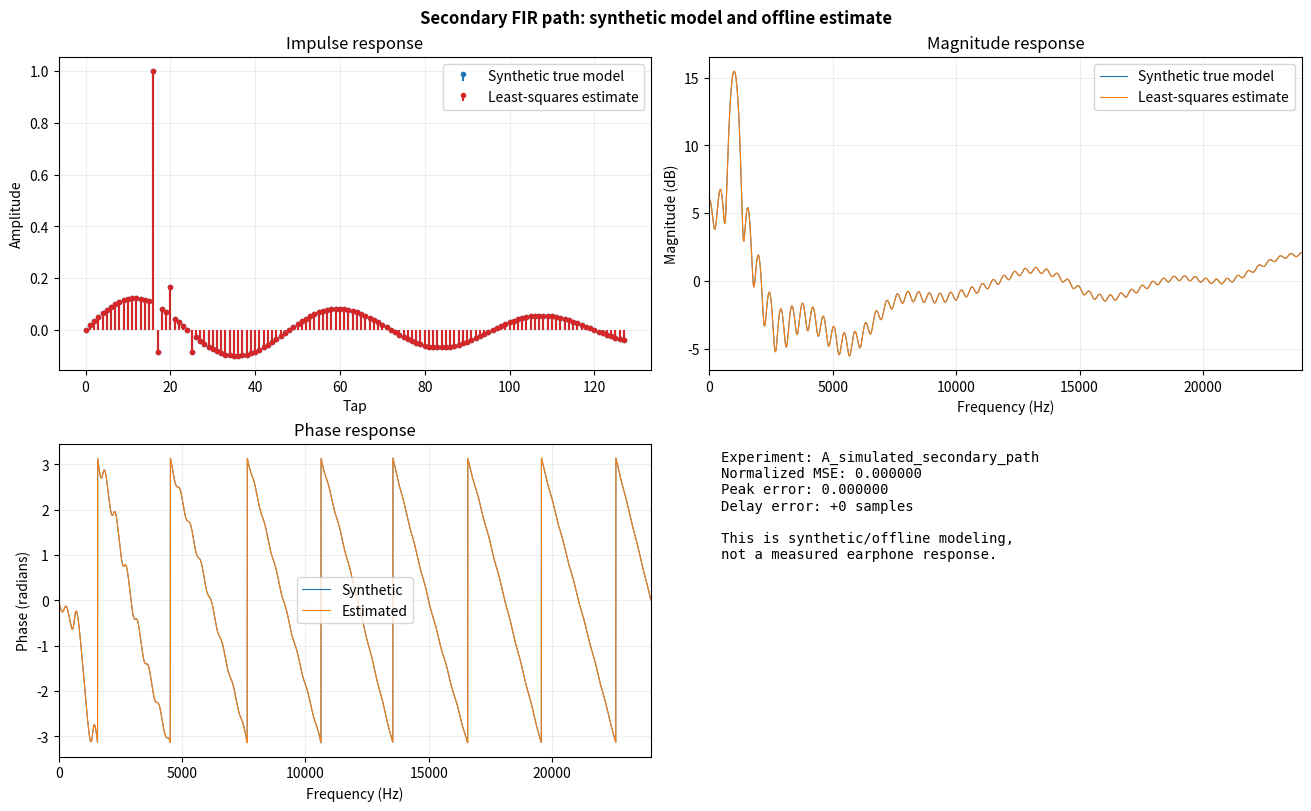

Recreate this plot in Python.
"""Secondary acoustic-path modeling for HybridANC ANC simulations.

The secondary path is modeled as a causal finite impulse response:

    y[n] = sum(k=0..M-1) h[k] * x[n-k]

Variables:
* x[n]: excitation sent to the simulated output/driver.
* h[k]: FIR impulse-response coefficient at tap k.
* y[n]: signal at the modeled measurement location.
* M: number of FIR taps.
* fs: sample rate.

This model is mathematical. It does not represent an actual earphone,
acoustic environment or measurement microphone until real controlled hardware
measurements have been validated.

It includes no live output and no playback call.
"""

from __future__ import annotations

from dataclasses import dataclass
import argparse
import json
import logging
from pathlib import Path
from typing import Iterable

import numpy as np
from scipy import signal


LOGGER = logging.getLogger("hybridanc.secondary_path")
SUPPORTED_SAMPLE_RATES = (44_100, 48_000)


@dataclass(frozen=True)
class FIRSecondaryPathConfig:
    sample_rate: int = 48_000
    fir_length: int = 128
    delay_samples: int = 16
    scale: float = 1.0
    resonance_hz: float | None = 1_000.0
    resonance_q: float = 8.0
    noise_gain: float = 0.0
    seed: int = 2026

    def __post_init__(self) -> None:
        if self.sample_rate not in SUPPORTED_SAMPLE_RATES:
            raise ValueError("sample_rate must be 44100 or 48000 Hz")
        if not isinstance(self.fir_length, int) or not 1 <= self.fir_length <= 4096:
            raise ValueError("fir_length must be between 1 and 4096")
        if not isinstance(self.delay_samples, int):
            raise TypeError("delay_samples must be an integer")
        if self.delay_samples < 0 or self.delay_samples >= self.fir_length:
            raise ValueError("delay_samples must be within the FIR length")
        if not np.isfinite(self.scale):
            raise ValueError("scale must be finite")
        if not np.isfinite(self.resonance_q) or self.resonance_q <= 0:
            raise ValueError("resonance_q must be finite and positive")
        if self.resonance_hz is not None:
            if not np.isfinite(self.resonance_hz):
                raise ValueError("resonance_hz must be finite")
            if not 0.0 < self.resonance_hz < self.sample_rate / 2.0:
                raise ValueError("resonance_hz must be below Nyquist")
        if not np.isfinite(self.noise_gain) or self.noise_gain < 0:
            raise ValueError("noise_gain must be finite and non-negative")


@dataclass(frozen=True)
class EstimationResult:
    impulse_response: np.ndarray
    true_impulse_response: np.ndarray
    measurement: np.ndarray
    excitation: np.ndarray
    normalized_mse: float
    impulse_peak_error: float
    delay_error_samples: int


@dataclass(frozen=True)
class SecondaryPathReport:
    name: str
    sample_rate: int
    fir_length: int
    configured_delay_samples: int
    estimated_delay_samples: int
    normalized_mse: float
    impulse_peak_error: float
    delay_error_samples: int


def validate_mono(signal_samples: object, name: str = "signal") -> np.ndarray:
    values = np.asarray(signal_samples)
    if values.size == 0:
        raise ValueError(f"{name} must not be empty")
    if values.ndim == 2:
        if values.shape[1] not in (1, 2):
            raise ValueError(f"{name} must be mono or two-channel")
        values = np.mean(values, axis=1)
    elif values.ndim != 1:
        raise ValueError(f"{name} must be mono or one-dimensional")
    if not np.issubdtype(values.dtype, np.floating):
        raise TypeError(f"{name} must contain floating-point samples")
    if not np.all(np.isfinite(values)):
        raise ValueError(f"{name} must contain only finite values")
    return np.asarray(values, dtype=np.float64)


class FIRSecondaryPath:
    """Causal FIR representation of a modeled secondary path."""

    def __init__(
        self,
        impulse_response: np.ndarray,
        sample_rate: int = 48_000,
        *,
        source: str = "synthetic",
    ) -> None:
        impulse = validate_mono(impulse_response, "impulse_response")
        if impulse.ndim != 1:
            raise ValueError("impulse_response must be one-dimensional")
        if impulse.size == 0:
            raise ValueError("impulse_response must not be empty")
        if sample_rate not in SUPPORTED_SAMPLE_RATES:
            raise ValueError("sample_rate must be 44100 or 48000 Hz")
        if source not in ("synthetic", "controlled_measurement", "unknown"):
            raise ValueError("source must describe synthetic or measurement origin")
        self.impulse_response = impulse.copy()
        self.sample_rate = sample_rate
        self.source = source

    @property
    def fir_length(self) -> int:
        return self.impulse_response.size

    def convolve(self, excitation: np.ndarray) -> np.ndarray:
        """Apply y[n] = sum h[k]x[n-k] using causal zero padding."""
        samples = validate_mono(excitation, "excitation")
        output = signal.lfilter(
            self.impulse_response,
            [1.0],
            samples,
        )
        return np.asarray(output, dtype=np.float64)

    def apply(self, excitation: np.ndarray) -> np.ndarray:
        return self.convolve(excitation)

    def frequency_response(
        self,
        fft_size: int = 4096,
    ) -> tuple[np.ndarray, np.ndarray, np.ndarray]:
        """Return frequency Hz, magnitude dB and phase radians."""
        if not isinstance(fft_size, int) or fft_size <= 0:
            raise ValueError("fft_size must be positive")
        frequencies, response = signal.freqz(
            self.impulse_response,
            worN=fft_size,
            fs=self.sample_rate,
        )
        magnitude_db = 20.0 * np.log10(
            np.maximum(
                np.abs(response),
                np.finfo(np.float64).tiny,
            )
        )
        phase_radians = np.angle(response)
        return frequencies, magnitude_db, phase_radians

    def peak_delay_samples(self) -> int:
        return int(np.argmax(np.abs(self.impulse_response)))

    def copy(self) -> "FIRSecondaryPath":
        return FIRSecondaryPath(
            self.impulse_response,
            self.sample_rate,
            source=self.source,
        )


def generate_synthetic_secondary_path(
    config: FIRSecondaryPathConfig,
) -> FIRSecondaryPath:
    """Generate a synthetic multi-tap secondary path."""
    impulse = np.zeros(config.fir_length, dtype=np.float64)

    main_index = config.delay_samples
    impulse[main_index] = config.scale

    if main_index + 1 < config.fir_length:
        impulse[main_index + 1] = -0.20 * config.scale
    if main_index + 4 < config.fir_length:
        impulse[main_index + 4] = 0.12 * config.scale
    if main_index + 9 < config.fir_length:
        impulse[main_index + 9] = -0.08 * config.scale

    if config.resonance_hz is not None:
        fraction = np.arange(config.fir_length, dtype=np.float64)
        time_seconds = fraction / config.sample_rate
        resonance = np.exp(
            -np.pi * config.resonance_hz / config.resonance_q * time_seconds
        ) * np.sin(
            2.0 * np.pi * config.resonance_hz * time_seconds
        )
        resonance *= 0.15 * config.scale
        impulse += resonance

    impulse /= max(float(np.max(np.abs(impulse))), np.finfo(np.float64).tiny)
    impulse *= config.scale
    return FIRSecondaryPath(
        impulse,
        config.sample_rate,
        source="synthetic",
    )


def generate_controlled_excitation(
    sample_rate: int,
    duration_seconds: float,
    seed: int = 2026,
    frequencies_hz: Iterable[float] | None = None,
) -> np.ndarray:
    """Generate low-level deterministic offline excitation."""
    if sample_rate not in SUPPORTED_SAMPLE_RATES:
        raise ValueError("sample_rate must be 44100 or 48000 Hz")
    if duration_seconds <= 0:
        raise ValueError("duration_seconds must be positive")

    frame_count = int(sample_rate * duration_seconds)
    time = np.arange(frame_count, dtype=np.float64) / sample_rate
    if frequencies_hz is None:
        rng = np.random.default_rng(seed)
        excitation = rng.normal(0.0, 1.0, frame_count)
    else:
        excitation = np.zeros(frame_count, dtype=np.float64)
        amplitudes = np.asarray(tuple(frequencies_hz), dtype=np.float64)
        if amplitudes.size == 0:
            raise ValueError("frequencies_hz must not be empty")
        for index, frequency in enumerate(amplitudes):
            if not np.isfinite(frequency) or not 0.0 < frequency < sample_rate / 2.0:
                raise ValueError("all excitation frequencies must be below Nyquist")
            excitation += np.sin(
                2.0 * np.pi * frequency * time + index * 0.37
            )
        excitation /= len(amplitudes)

    peak = float(np.max(np.abs(excitation)))
    if peak > 0:
        excitation *= 0.05 / peak
    return excitation


def add_measurement_noise(
    measurement: np.ndarray,
    noise_gain: float,
    seed: int = 2026,
) -> np.ndarray:
    """Add deterministic additive Gaussian noise to a synthetic measurement."""
    clean = validate_mono(measurement, "measurement")
    if not np.isfinite(noise_gain) or noise_gain < 0:
        raise ValueError("noise_gain must be finite and non-negative")
    rng = np.random.default_rng(seed)
    noise = noise_gain * rng.normal(size=clean.size)
    result = clean + noise
    return np.asarray(result, dtype=np.float64)


def estimate_secondary_path(
    excitation: np.ndarray,
    measurement: np.ndarray,
    fir_length: int,
) -> np.ndarray:
    """Estimate h from controlled excitation and measured output via least squares.

    The measurement is y[n] = Xh + noise.  X is causal convolution matrix,
    and h = argmin ||Xh-y||^2.

    This only describes an offline estimate. It is not a validated hardware
    impulse response until controlled real measurements are performed.
    """
    excitation_values = validate_mono(excitation, "excitation")
    measurement_values = validate_mono(measurement, "measurement")
    if excitation_values.size != measurement_values.size:
        raise ValueError("excitation and measurement lengths must match")
    if not isinstance(fir_length, int) or not 1 <= fir_length <= 4096:
        raise ValueError("fir_length must be between 1 and 4096")
    if fir_length > excitation_values.size:
        raise ValueError("fir_length cannot exceed excitation length")

    matrix = np.zeros(
        (excitation_values.size, fir_length),
        dtype=np.float64,
    )
    for tap in range(fir_length):
        matrix[tap:, tap] = excitation_values[:excitation_values.size - tap]

    impulse, *_ = np.linalg.lstsq(
        matrix,
        measurement_values,
        rcond=None,
    )
    if not np.all(np.isfinite(impulse)):
        raise RuntimeError("secondary-path estimation produced non-finite coefficients")
    return np.asarray(impulse, dtype=np.float64)


def normalized_mse(reference: np.ndarray, estimate: np.ndarray) -> float:
    reference_values = validate_mono(reference, "reference")
    estimate_values = validate_mono(estimate, "estimate")
    if reference_values.size != estimate_values.size:
        raise ValueError("reference and estimate lengths must match")
    denominator = float(
        np.dot(reference_values, reference_values)
    )
    if denominator <= np.finfo(np.float64).tiny:
        return 0.0 if np.array_equal(reference_values, estimate_values) else float("inf")
    mse = float(
        np.mean(
            np.square(reference_values - estimate_values)
        )
    )
    return mse / (
        np.mean(np.square(reference_values))
    )


def estimate_peak_delay(impulse_response: np.ndarray) -> int:
    impulse = validate_mono(impulse_response, "impulse_response")
    return int(np.argmax(np.abs(impulse)))


def run_estimation_experiment(
    config: FIRSecondaryPathConfig,
    duration_seconds: float = 1.0,
) -> EstimationResult:
    """Generate synthetic excitation, model output and a least-squares estimate."""
    true_path = generate_synthetic_secondary_path(config)
    excitation = generate_controlled_excitation(
        config.sample_rate,
        duration_seconds,
        seed=config.seed,
    )
    clean_measurement = true_path.convolve(excitation)
    measurement = add_measurement_noise(
        clean_measurement,
        config.noise_gain,
        seed=config.seed + 1,
    )
    estimated = estimate_secondary_path(
        excitation,
        measurement,
        config.fir_length,
    )
    mse = normalized_mse(
        true_path.impulse_response,
        estimated,
    )
    true_peak = estimate_peak_delay(true_path.impulse_response)
    estimated_peak = estimate_peak_delay(estimated)

    return EstimationResult(
        impulse_response=estimated,
        true_impulse_response=true_path.impulse_response,
        measurement=measurement,
        excitation=excitation,
        normalized_mse=mse,
        impulse_peak_error=float(
            np.max(
                np.abs(
                    true_path.impulse_response
                    - estimated
                )
            )
        ),
        delay_error_samples=estimated_peak - true_peak,
    )


def run_experiment_suite(
    sample_rate: int = 48_000,
) -> dict[str, EstimationResult]:
    """Run A-E synthetic secondary-path comparison experiments."""
    return {
        "A_simulated_secondary_path": run_estimation_experiment(
            FIRSecondaryPathConfig(
                sample_rate=sample_rate,
                fir_length=128,
                delay_samples=16,
                scale=1.0,
                resonance_hz=1000.0,
                noise_gain=0.0,
            )
        ),
        "B_different_delay": run_estimation_experiment(
            FIRSecondaryPathConfig(
                sample_rate=sample_rate,
                fir_length=128,
                delay_samples=32,
                scale=1.0,
                resonance_hz=1000.0,
                noise_gain=0.0,
            )
        ),
        "C_different_frequency_response": run_estimation_experiment(
            FIRSecondaryPathConfig(
                sample_rate=sample_rate,
                fir_length=128,
                delay_samples=16,
                scale=1.0,
                resonance_hz=3500.0,
                resonance_q=4.0,
                noise_gain=0.0,
            )
        ),
        "D_measurement_noise": run_estimation_experiment(
            FIRSecondaryPathConfig(
                sample_rate=sample_rate,
                fir_length=128,
                delay_samples=16,
                scale=1.0,
                resonance_hz=1000.0,
                noise_gain=0.002,
            )
        ),
        "E_model_estimation_error": run_estimation_experiment(
            FIRSecondaryPathConfig(
                sample_rate=sample_rate,
                fir_length=128,
                delay_samples=16,
                scale=1.0,
                resonance_hz=None,
                noise_gain=0.01,
                seed=909,
            )
        ),
    }


def build_reports(
    sample_rate: int = 48_000,
) -> list[SecondaryPathReport]:
    reports: list[SecondaryPathReport] = []
    experiments = run_experiment_suite(sample_rate)
    for name, result in experiments.items():
        reports.append(
            SecondaryPathReport(
                name=name,
                sample_rate=sample_rate,
                fir_length=result.true_impulse_response.size,
                configured_delay_samples=estimate_peak_delay(
                    result.true_impulse_response
                ),
                estimated_delay_samples=estimate_peak_delay(
                    result.impulse_response
                ),
                normalized_mse=result.normalized_mse,
                impulse_peak_error=result.impulse_peak_error,
                delay_error_samples=result.delay_error_samples,
            )
        )
    return reports


def write_report(
    path: str | Path,
    reports: Iterable[SecondaryPathReport],
) -> None:
    report_path = Path(path)
    report_path.parent.mkdir(parents=True, exist_ok=True)
    payload = []
    for report in reports:
        payload.append(
            {
                "name": report.name,
                "sample_rate": report.sample_rate,
                "fir_length": report.fir_length,
                "configured_delay_samples": report.configured_delay_samples,
                "estimated_delay_samples": report.estimated_delay_samples,
                "normalized_mse": report.normalized_mse,
                "impulse_peak_error": report.impulse_peak_error,
                "delay_error_samples": report.delay_error_samples,
                "measurement_type": "synthetic_offline",
            }
        )
    report_path.write_text(json.dumps(payload, indent=2), encoding="utf-8")


def run_visualization(
    sample_rate: int = 48_000,
    experiment_name: str = "A_simulated_secondary_path",
) -> EstimationResult:
    """Plot impulse response and frequency response for one synthetic case."""
    import matplotlib.pyplot as plt

    result = run_experiment_suite(sample_rate)[experiment_name]
    true_path = FIRSecondaryPath(
        result.true_impulse_response,
        sample_rate,
        source="synthetic",
    )
    estimated_path = FIRSecondaryPath(
        result.impulse_response,
        sample_rate,
        source="controlled_measurement",
    )
    true_frequency, true_magnitude, true_phase = true_path.frequency_response()
    estimated_frequency, estimated_magnitude, estimated_phase = (
        estimated_path.frequency_response()
    )

    fig, axes = plt.subplots(2, 2, figsize=(13, 8), constrained_layout=True)
    axes[0, 0].stem(
        np.arange(true_path.fir_length),
        true_path.impulse_response,
        linefmt="tab:blue",
        markerfmt=".",
        basefmt=" ",
        label="Synthetic true model",
    )
    axes[0, 0].stem(
        np.arange(estimated_path.fir_length),
        estimated_path.impulse_response,
        linefmt="tab:red",
        markerfmt=".",
        basefmt=" ",
        label="Least-squares estimate",
    )
    axes[0, 0].set_title("Impulse response")
    axes[0, 0].set_xlabel("Tap")
    axes[0, 0].set_ylabel("Amplitude")
    axes[0, 0].legend()
    axes[0, 0].grid(True, alpha=0.2)

    axes[0, 1].plot(
        true_frequency,
        true_magnitude,
        lw=0.8,
        label="Synthetic true model",
    )
    axes[0, 1].plot(
        estimated_frequency,
        estimated_magnitude,
        lw=0.8,
        label="Least-squares estimate",
    )
    axes[0, 1].set_title("Magnitude response")
    axes[0, 1].set_xlabel("Frequency (Hz)")
    axes[0, 1].set_ylabel("Magnitude (dB)")
    axes[0, 1].set_xlim(0.0, sample_rate / 2.0)
    axes[0, 1].legend()
    axes[0, 1].grid(True, alpha=0.2)

    axes[1, 0].plot(true_frequency, true_phase, lw=0.8, label="Synthetic")
    axes[1, 0].plot(
        estimated_frequency,
        estimated_phase,
        lw=0.8,
        label="Estimated",
    )
    axes[1, 0].set_title("Phase response")
    axes[1, 0].set_xlabel("Frequency (Hz)")
    axes[1, 0].set_ylabel("Phase (radians)")
    axes[1, 0].set_xlim(0.0, sample_rate / 2.0)
    axes[1, 0].legend()
    axes[1, 0].grid(True, alpha=0.2)

    axes[1, 1].text(
        0.02,
        0.98,
        (
            f"Experiment: {experiment_name}\n"
            f"Normalized MSE: {result.normalized_mse:.6f}\n"
            f"Peak error: {result.impulse_peak_error:.6f}\n"
            f"Delay error: {result.delay_error_samples:+d} samples\n"
            "\nThis is synthetic/offline modeling,\n"
            "not a measured earphone response."
        ),
        transform=axes[1, 1].transAxes,
        va="top",
        family="monospace",
    )
    axes[1, 1].set_axis_off()
    fig.suptitle(
        "Secondary FIR path: synthetic model and offline estimate",
        fontweight="bold",
    )
    plt.show()
    return result


def main() -> int:
    parser = argparse.ArgumentParser(
        description="Offline FIR secondary acoustic-path modeling laboratory"
    )
    parser.add_argument(
        "--experiment",
        choices=[
            "A_simulated_secondary_path",
            "B_different_delay",
            "C_different_frequency_response",
            "D_measurement_noise",
            "E_model_estimation_error",
        ],
        default="A_simulated_secondary_path",
    )
    parser.add_argument(
        "--sample-rate",
        type=int,
        choices=[44100, 48000],
        default=48000,
    )
    parser.add_argument("--json-report", default=None)
    args = parser.parse_args()

    logging.basicConfig(
        level=logging.INFO,
        format="%(asctime)s | %(levelname)-8s | %(name)s | %(message)s",
    )
    result = run_visualization(
        args.sample_rate,
        args.experiment,
    )
    print("Offline synthetic secondary-path experiment")
    print(f"Experiment: {args.experiment}")
    print(f"Normalized MSE: {result.normalized_mse:.6f}")
    print(f"Impulse peak error: {result.impulse_peak_error:.6f}")
    print(f"Delay error: {result.delay_error_samples:+d} samples")

    if args.json_report:
        write_report(
            args.json_report,
            build_reports(args.sample_rate),
        )
    return 0


if __name__ == "__main__":
    raise SystemExit(main())
